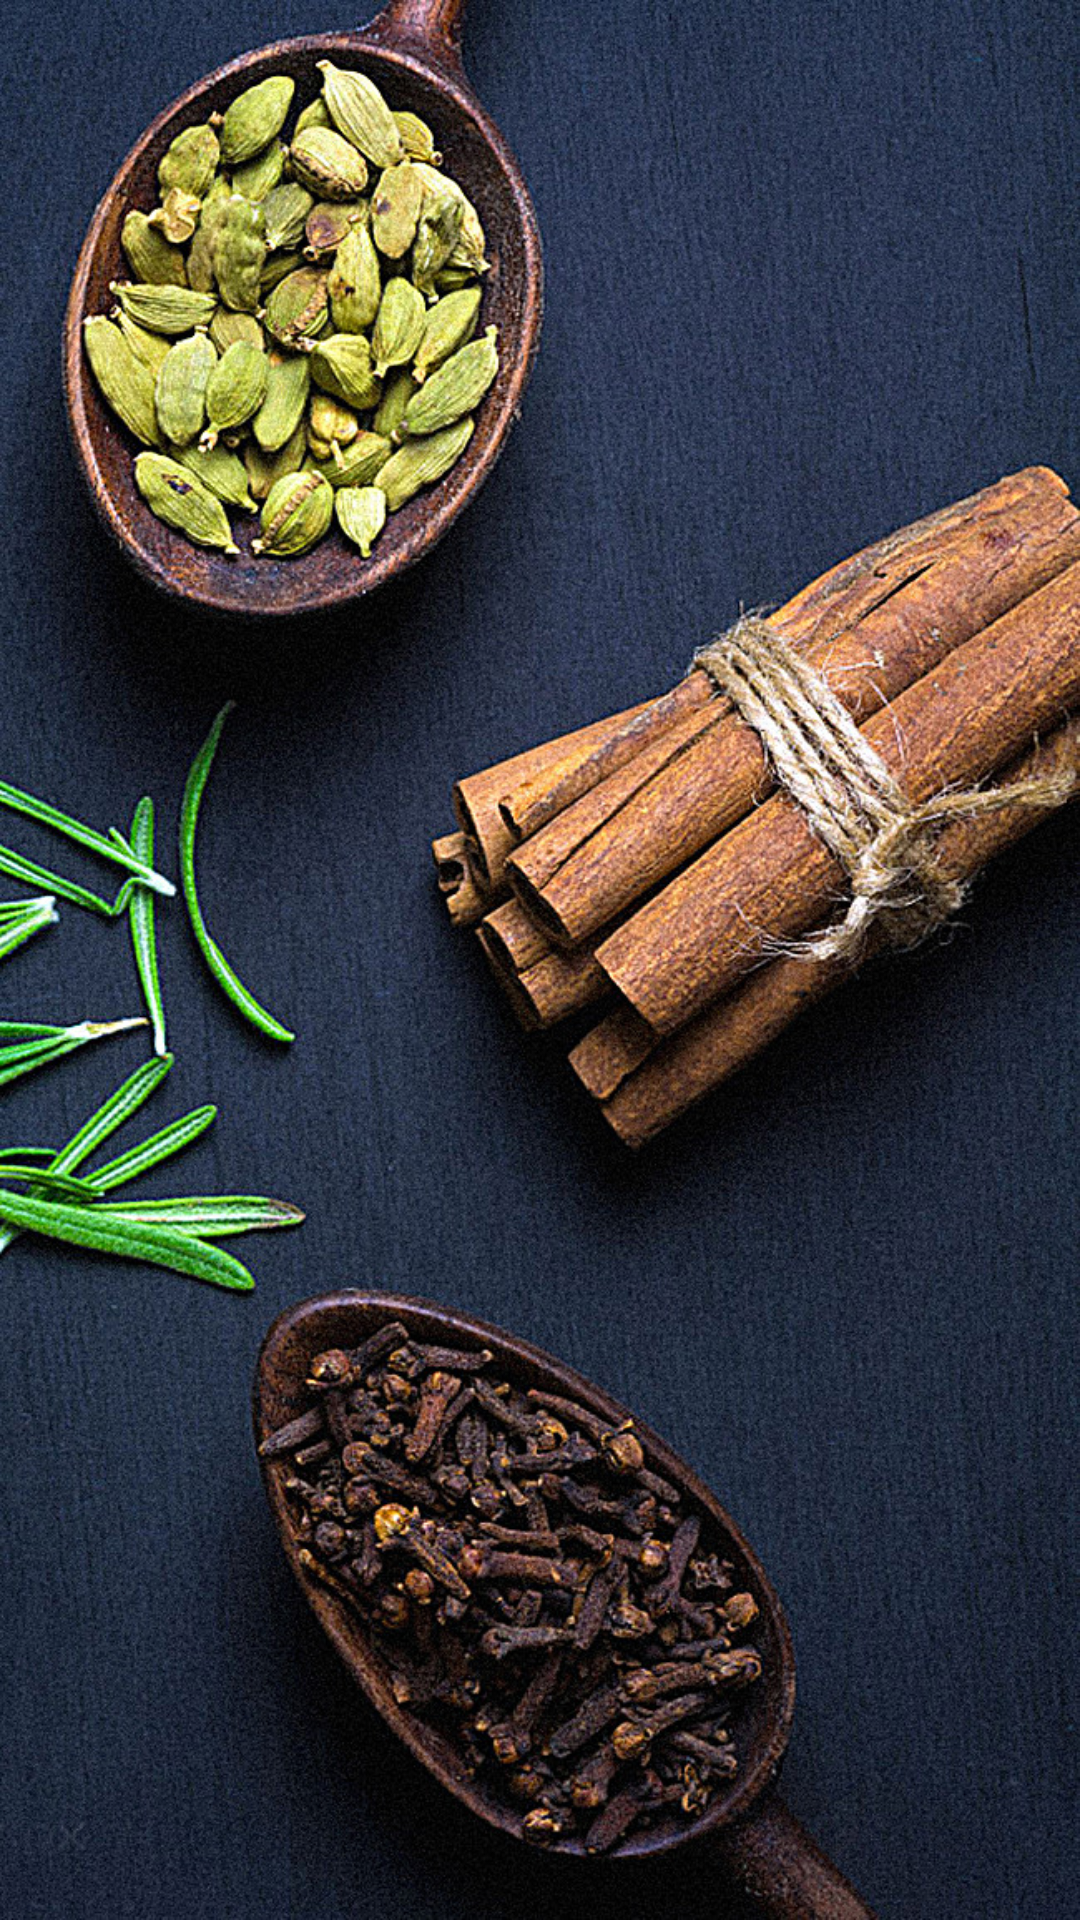

Produce the Android XML layout that renders to this screen, including the resource entries it uses.
<!-- AndroidManifest.xml: application theme AppTheme -->
<!-- res/layout/activity_view_foods.xml -->
<?xml version="1.0" encoding="utf-8"?>
<android.support.constraint.ConstraintLayout xmlns:android="http://schemas.android.com/apk/res/android"
    xmlns:app="http://schemas.android.com/apk/res-auto"
    xmlns:tools="http://schemas.android.com/tools"
    android:layout_width="match_parent"
    android:layout_height="match_parent"
    android:background="@drawable/background">

    <ListView
        android:id="@+id/viewFoodsList"
        android:layout_width="match_parent"
        android:layout_height="556dp"
        android:layout_marginLeft="50sp"
        android:layout_marginRight="50sp"
        android:dividerHeight="5dp"
        android:scrollingCache="true"
        android:smoothScrollbar="true"
        android:visibility="visible"
        app:layout_constraintBottom_toBottomOf="parent"
        app:layout_constraintEnd_toEndOf="parent"
        app:layout_constraintHorizontal_bias="0.5"
        app:layout_constraintStart_toStartOf="parent">

    </ListView>

</android.support.constraint.ConstraintLayout>
<!-- resources referenced by this layout -->
<resources>
  <!-- drawable background: jpg bitmap (drawable, 385310 bytes) -->
  <style name="AppTheme" parent="Theme.AppCompat.Light.DarkActionBar">
          
          <item name="colorPrimary">@color/colorPrimary</item>
          <item name="colorPrimaryDark">@color/colorPrimaryDark</item>
          <item name="colorAccent">@color/colorAccent</item>
      </style>
  <color name="colorPrimary">#3F51B5</color>
  <color name="colorPrimaryDark">#303F9F</color>
  <color name="colorAccent">#FF4081</color>
</resources>
